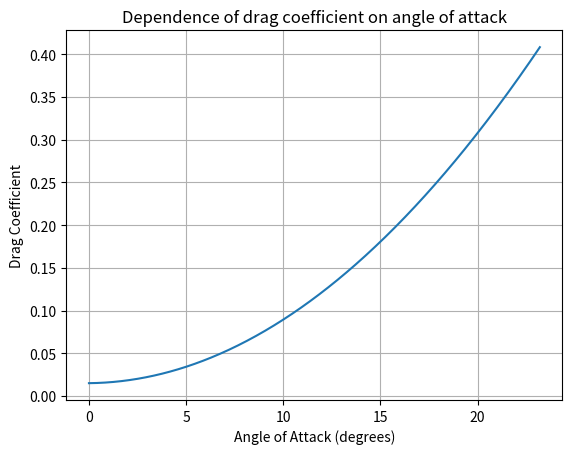

The script that saved this image:
import matplotlib.pyplot as plt
import numpy as np
a = np.linspace(0, 23.2, 500)
cl0, cla, cd0, k = 0.02, 0.12, 0.015, 0.05
cl = cl0 + (cla*a)
cd = cd0 + (k * cl**2)

plt.plot(a, cd)
plt.ylabel('Drag Coefficient')
plt.xlabel('Angle of Attack (degrees)')
plt.title('Dependence of drag coefficient on angle of attack')
plt.grid(True)

plt.show()
